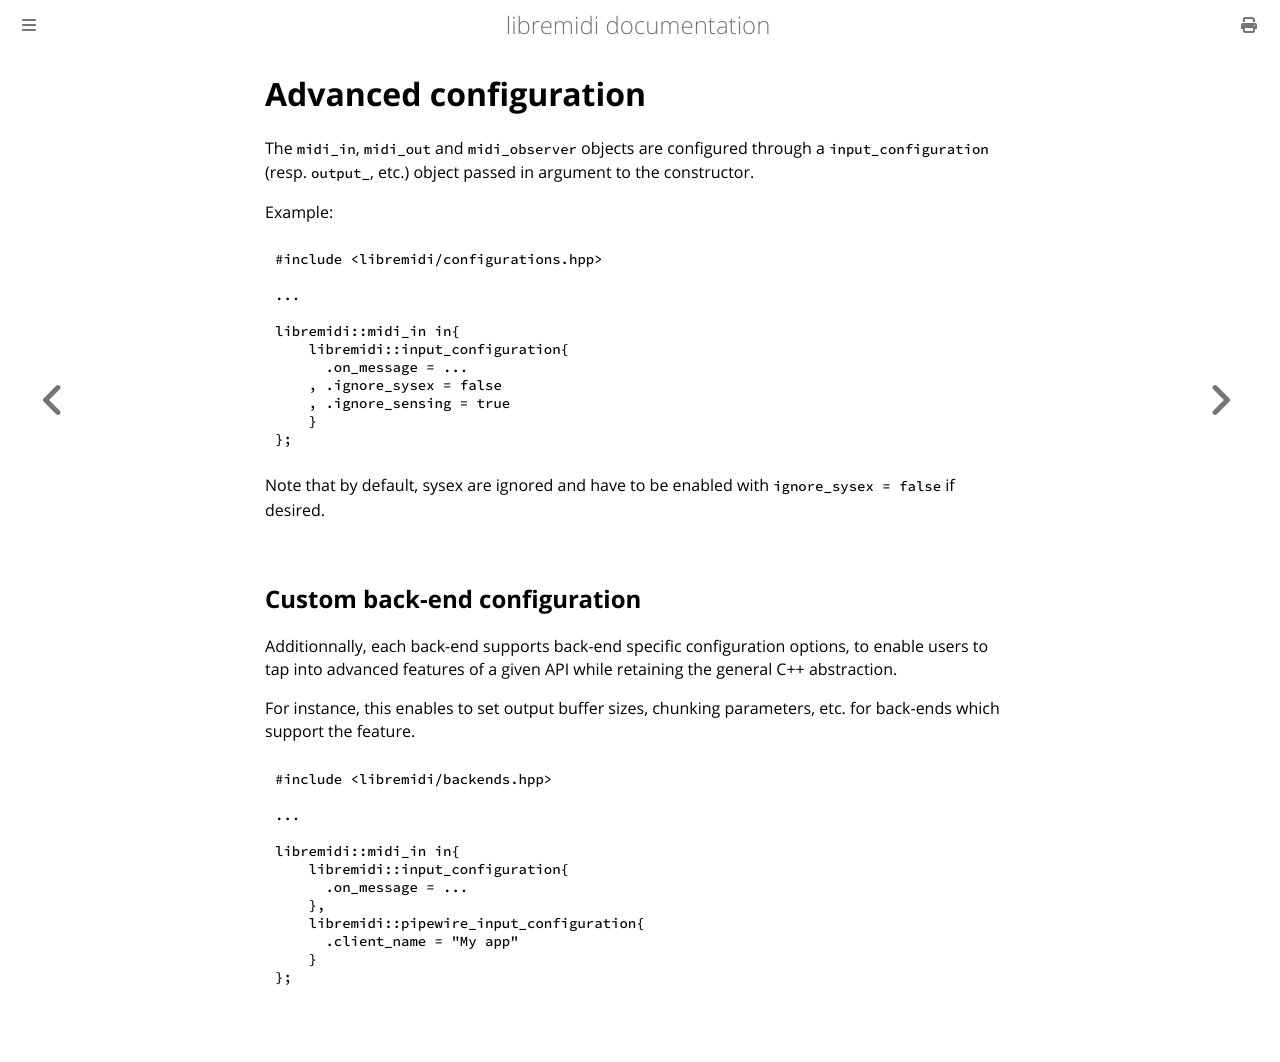

repository: celtera/libremidi · page: configuration.html · generator: mdbook

# Advanced configuration

The `midi_in`, `midi_out` and `midi_observer` objects are configured through a `input_configuration` (resp. `output_`, etc.) object passed in argument to the constructor.

Example:

```cpp
#include <libremidi/configurations.hpp>

...

libremidi::midi_in in{
    libremidi::input_configuration{
      .on_message = ...
    , .ignore_sysex = false
    , .ignore_sensing = true
    }
};
```

Note that by default, sysex are ignored and have to be enabled with `ignore_sysex = false` if desired.

## Custom back-end configuration

Additionnally, each back-end supports back-end specific configuration options, to enable users to tap into advanced features of a given API while retaining the general C++ abstraction.

For instance, this enables to set output buffer sizes, chunking parameters, etc. for back-ends which support the feature.


```cpp
#include <libremidi/backends.hpp>

...

libremidi::midi_in in{
    libremidi::input_configuration{
      .on_message = ...
    },
    libremidi::pipewire_input_configuration{
      .client_name = "My app"
    }
};
```
